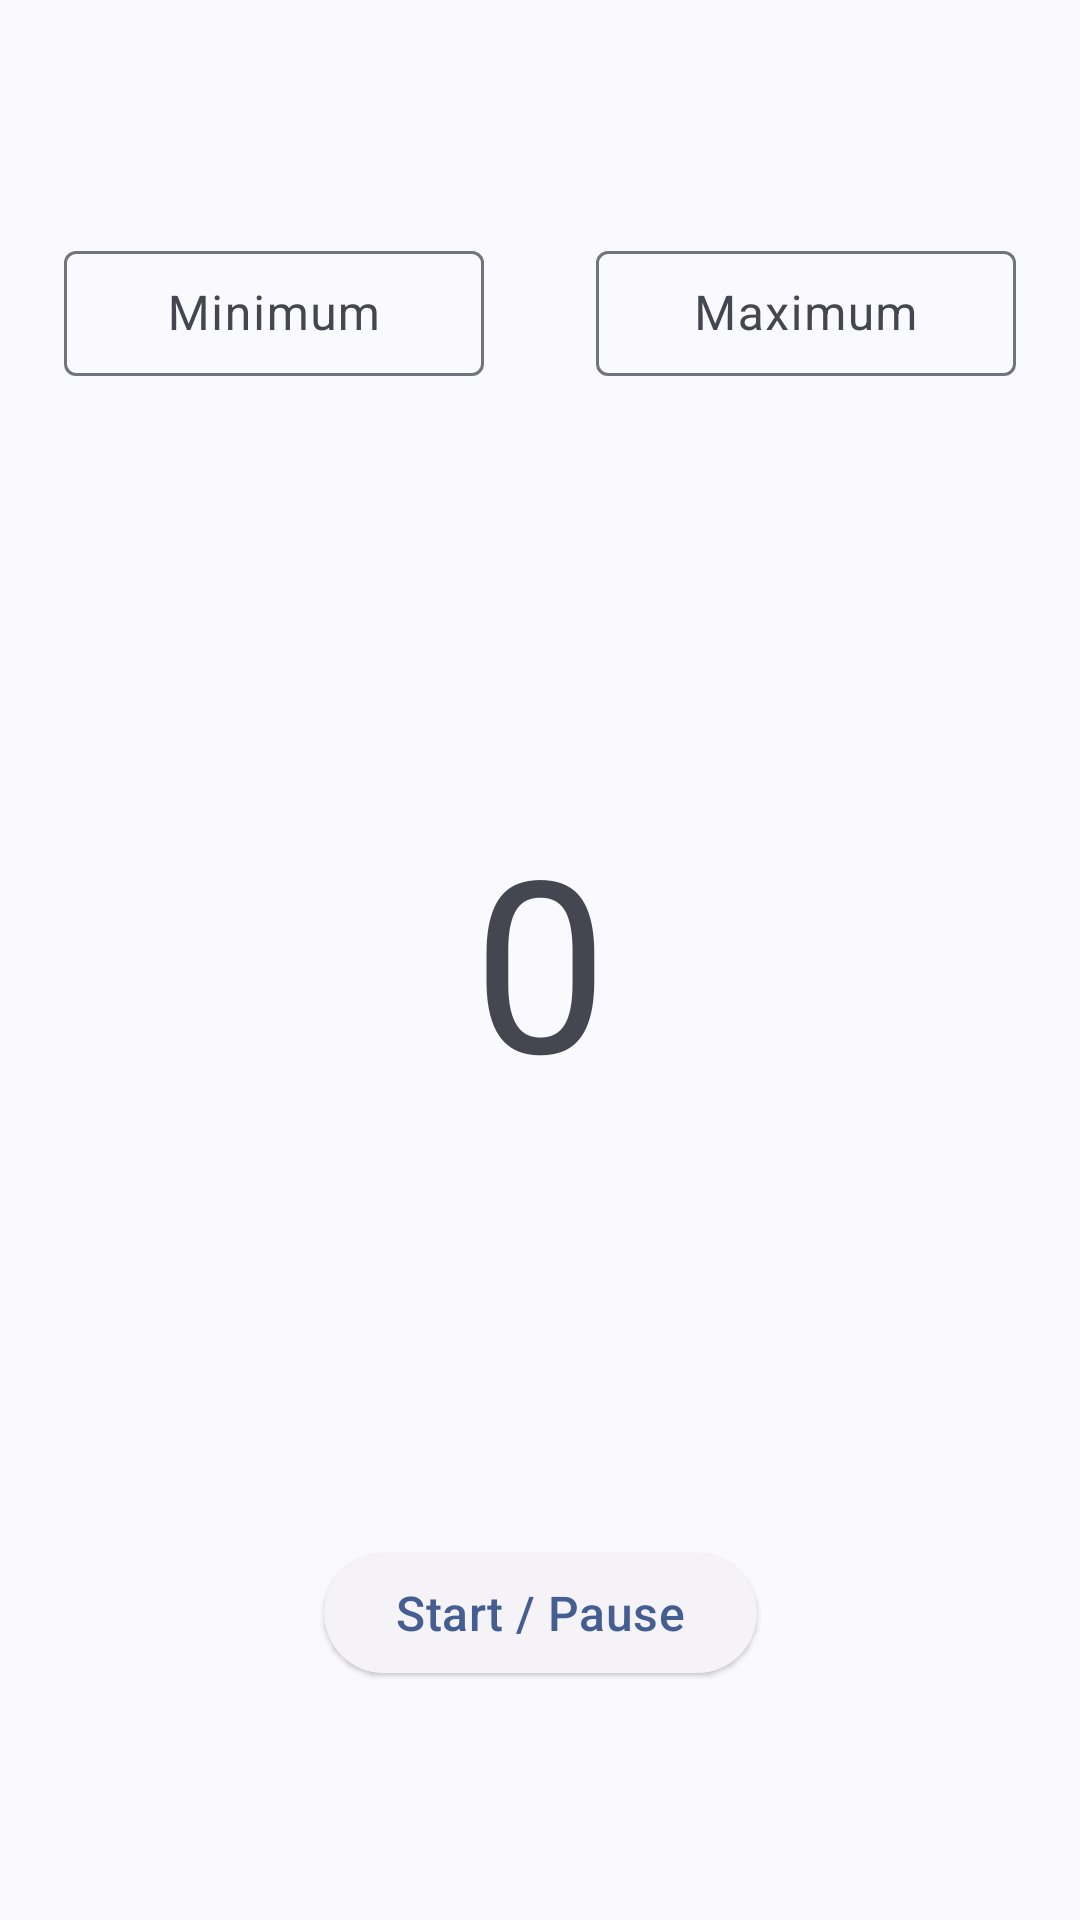

Layout XML and referenced resources for this Android screen:
<!-- AndroidManifest.xml: application theme AppTheme -->
<!-- res/layout/fragment_picker.xml -->
<?xml version="1.0" encoding="utf-8"?>
<androidx.constraintlayout.widget.ConstraintLayout xmlns:android="http://schemas.android.com/apk/res/android"
    xmlns:app="http://schemas.android.com/apk/res-auto"
    xmlns:tools="http://schemas.android.com/tools"
    android:layout_width="match_parent"
    android:layout_height="match_parent"
    tools:context=".main.toolbox.functions.random.PickerFragment">


    <com.google.android.material.textfield.TextInputLayout
        android:id="@+id/textInputLayout"
        android:layout_width="0dp"
        android:layout_height="wrap_content"
        android:layout_marginHorizontal="16dp"
        android:gravity="center"
        android:hint="@string/minValue"
        app:hintAnimationEnabled="true"
        app:layout_constraintBottom_toTopOf="@+id/textView"
        app:layout_constraintEnd_toStartOf="@+id/textInputLayout2"
        app:layout_constraintHorizontal_bias="0.5"
        app:layout_constraintStart_toStartOf="parent"
        app:layout_constraintTop_toTopOf="parent"
        app:layout_constraintVertical_chainStyle="spread"
        app:layout_constraintWidth_max="140dp">

        <com.google.android.material.textfield.TextInputEditText
            android:id="@+id/minValueEditText"
            android:layout_width="match_parent"
            android:layout_height="match_parent"
            android:gravity="center"
            android:importantForAutofill="no"
            android:inputType="number"
            android:maxLength="9"
            android:maxLines="1"
            android:padding="10dp"
            android:textAlignment="gravity" />

    </com.google.android.material.textfield.TextInputLayout>

    <com.google.android.material.textfield.TextInputLayout
        android:id="@+id/textInputLayout2"
        android:layout_width="0dp"
        android:layout_height="wrap_content"
        android:layout_marginHorizontal="16dp"
        android:gravity="center"
        android:hint="@string/maxValue"
        app:boxBackgroundMode="outline"
        app:hintAnimationEnabled="true"
        app:layout_constraintBottom_toBottomOf="@+id/textInputLayout"
        app:layout_constraintEnd_toEndOf="parent"
        app:layout_constraintHorizontal_bias="0.5"
        app:layout_constraintStart_toEndOf="@+id/textInputLayout"
        app:layout_constraintTop_toTopOf="@+id/textInputLayout"
        app:layout_constraintWidth_max="140dp">

        <com.google.android.material.textfield.TextInputEditText
            android:id="@+id/maxValueEditText"
            android:layout_width="match_parent"
            android:layout_height="match_parent"
            android:gravity="center"
            android:importantForAutofill="no"
            android:inputType="number"
            android:maxLength="9"
            android:maxLines="1"
            android:padding="10dp"
            android:textAlignment="gravity" />

    </com.google.android.material.textfield.TextInputLayout>


    <TextView
        android:id="@+id/textView"
        android:layout_width="0dp"
        android:layout_height="0dp"
        android:layout_marginVertical="16dp"
        android:autoSizeMaxTextSize="80sp"
        android:autoSizeTextType="uniform"
        android:gravity="center"
        android:text="0"
        app:layout_constraintBottom_toTopOf="@+id/startButton"
        app:layout_constraintEnd_toEndOf="parent"
        app:layout_constraintHeight_max="200dp"
        app:layout_constraintHorizontal_bias="0.5"
        app:layout_constraintStart_toStartOf="parent"
        app:layout_constraintTop_toBottomOf="@+id/textInputLayout"
        app:layout_constraintWidth_max="200dp"
        tools:ignore="HardcodedText" />


    <com.google.android.material.button.MaterialButton
        android:id="@+id/startButton"
        style="@style/Widget.Material3.Button.ElevatedButton"
        android:layout_width="wrap_content"
        android:layout_height="wrap_content"
        android:layout_gravity="center_horizontal"
        android:gravity="center"
        android:text="@string/start_pause"
        android:textAppearance="@style/TextAppearance.Material3.ActionBar.Subtitle"
        app:layout_constraintBottom_toBottomOf="parent"
        app:layout_constraintEnd_toEndOf="parent"
        app:layout_constraintHorizontal_bias="0.5"
        app:layout_constraintStart_toStartOf="parent"
        app:layout_constraintTop_toBottomOf="@+id/textView"
        app:layout_constraintWidth_max="200dp" />

</androidx.constraintlayout.widget.ConstraintLayout>
<!-- resources referenced by this layout -->
<resources>
  <string name="maxValue">Maximum</string>
  <string name="minValue">Minimum</string>
  <string name="start_pause">Start / Pause</string>
  <style name="AppTheme" parent="Theme.Material3.DynamicColors.DayNight">
          <item name="android:windowSplashScreenBackground" tools:targetApi="s">@color/background
          </item>
          <item name="android:windowContentTransitions">true</item>
          <item name="android:hardwareAccelerated">true</item>
          <item name="drawerArrowStyle">@style/DrawerArrow</item>
          <item name="actionOverflowMenuStyle">@style/MyActionMenuOverflow</item>
      </style>
  <color name="background">#FEFEFE</color>
  <style name="DrawerArrow" parent="Widget.AppCompat.DrawerArrowToggle">
          <item name="spinBars">true</item>
          <item name="color">?colorOnSurface</item>
      </style>
  <style name="MyActionMenuOverflow" parent="Widget.Material3.PopupMenu">
          <item name="android:popupBackground">@drawable/popmenu_background</item>
      </style>
  <!-- drawable popmenu_background (drawable) -->
  <?xml version="1.0" encoding="utf-8"?>
  <shape xmlns:android="http://schemas.android.com/apk/res/android">
      <solid android:color="?colorSecondaryContainer" />
      <corners
          android:radius="16dp" />
      <padding
          android:bottom="8dp"
          android:left="5dp"
          android:right="0dp"
          android:top="8dp" />
  </shape>
</resources>
